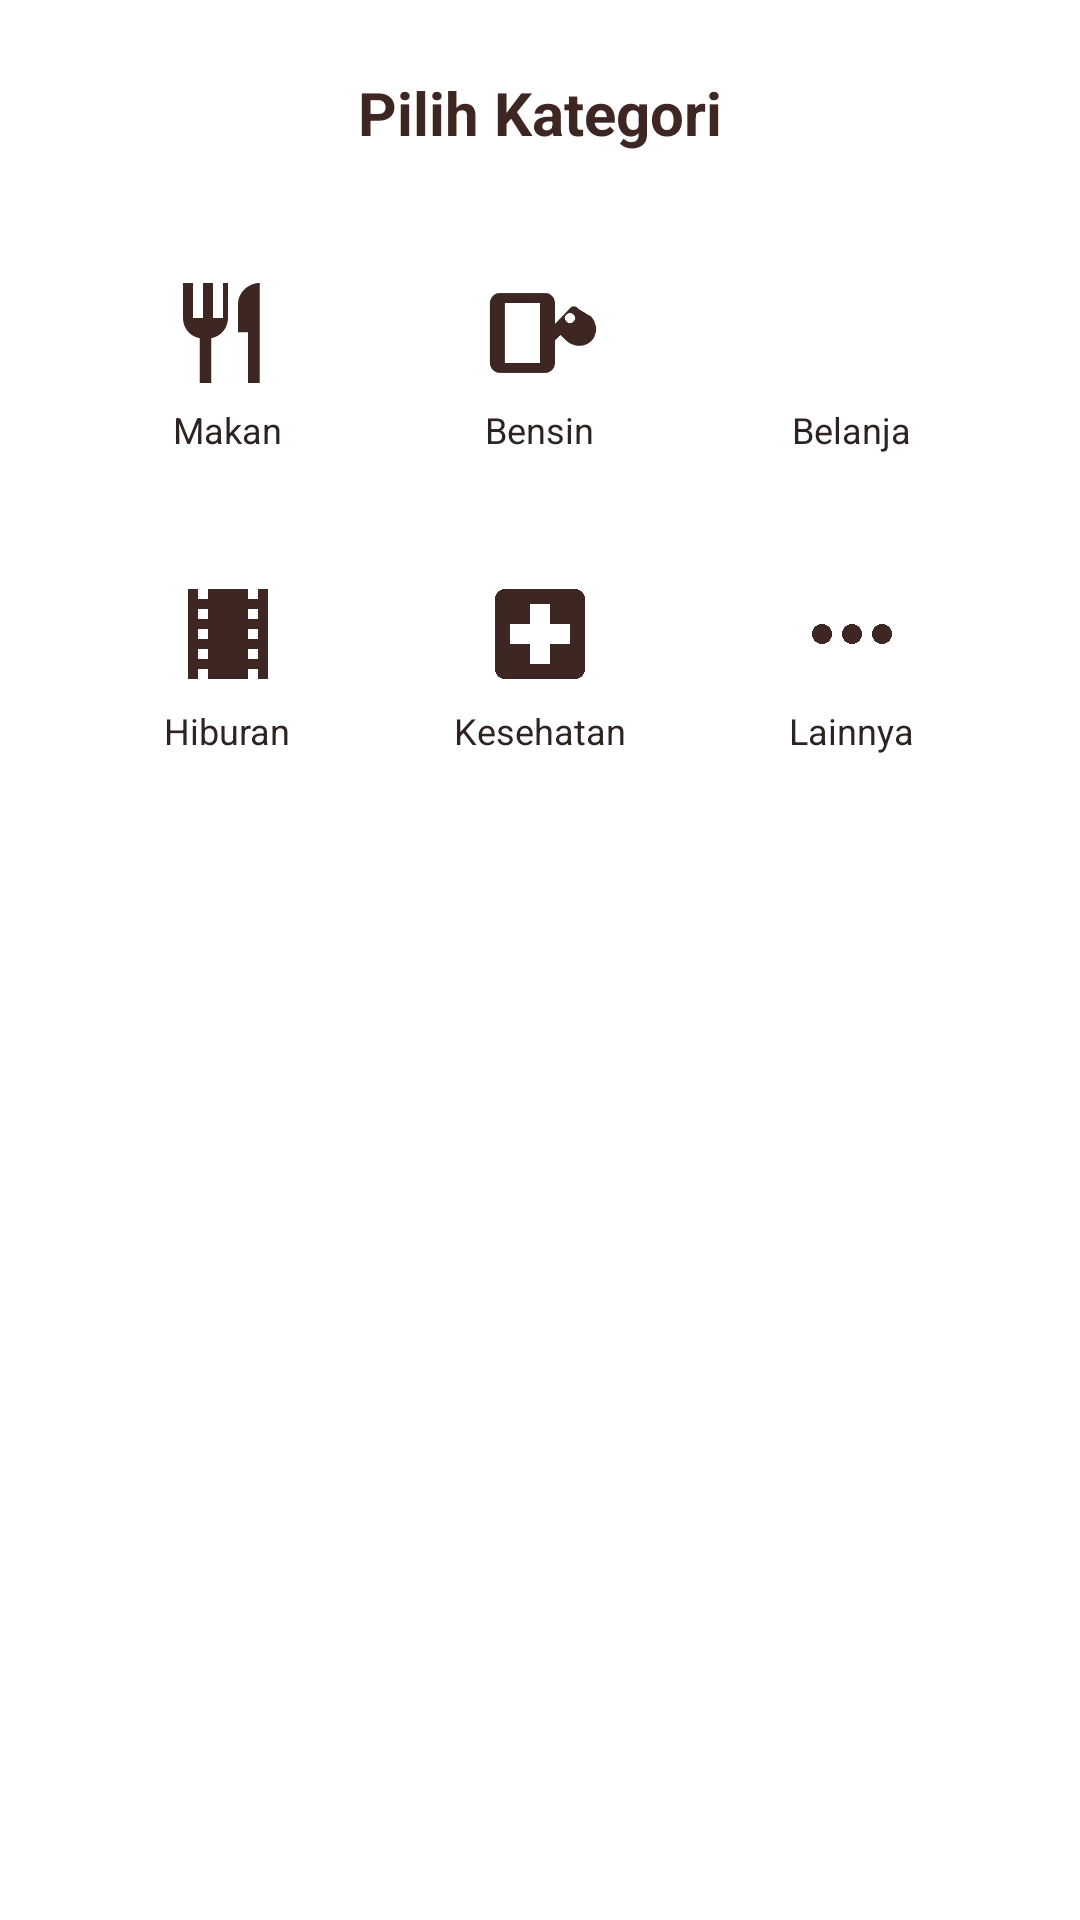

Write the Android layout XML for this screen, with the resource values it uses.
<!-- AndroidManifest.xml: application theme Theme.DailyCash -->
<!-- res/layout/dialog_category_picker.xml -->
<?xml version="1.0" encoding="utf-8"?>
<LinearLayout xmlns:android="http://schemas.android.com/apk/res/android"
    xmlns:app="http://schemas.android.com/apk/res-auto"
    android:layout_width="match_parent"
    android:layout_height="wrap_content"
    android:orientation="vertical"
    android:padding="24dp"
    android:background="@color/white">

    <TextView
        android:layout_width="wrap_content"
        android:layout_height="wrap_content"
        android:text="Pilih Kategori"
        android:textSize="20sp"
        android:textStyle="bold"
        android:textColor="@color/primary_brown"
        android:layout_gravity="center"
        android:layout_marginBottom="24dp"/>

    <GridLayout
        android:layout_width="match_parent"
        android:layout_height="wrap_content"
        android:columnCount="3"
        android:alignmentMode="alignMargins"
        android:columnOrderPreserved="false">

        
        <LinearLayout
            android:id="@+id/cat_food"
            android:layout_width="0dp"
            android:layout_height="wrap_content"
            android:layout_columnWeight="1"
            android:orientation="vertical"
            android:gravity="center"
            android:padding="12dp"
            android:layout_margin="4dp"
            android:background="@drawable/bg_category_item">
            <ImageView
                android:layout_width="40dp"
                android:layout_height="40dp"
                android:src="@drawable/ic_food"
                app:tint="@color/primary_brown"/>
            <TextView
                android:layout_width="wrap_content"
                android:layout_height="wrap_content"
                android:text="Makan"
                android:textSize="12sp"
                android:layout_marginTop="4dp"
                android:textColor="@color/text_main"/>
        </LinearLayout>

        
        <LinearLayout
            android:id="@+id/cat_transport"
            android:layout_width="0dp"
            android:layout_height="wrap_content"
            android:layout_columnWeight="1"
            android:orientation="vertical"
            android:gravity="center"
            android:padding="12dp"
            android:layout_margin="4dp"
            android:background="@drawable/bg_category_item">
            <ImageView
                android:layout_width="40dp"
                android:layout_height="40dp"
                android:src="@drawable/ic_gas_station"
                app:tint="@color/primary_brown"/>
            <TextView
                android:layout_width="wrap_content"
                android:layout_height="wrap_content"
                android:text="Bensin"
                android:textSize="12sp"
                android:layout_marginTop="4dp"
                android:textColor="@color/text_main"/>
        </LinearLayout>

        
        <LinearLayout
            android:id="@+id/cat_shopping"
            android:layout_width="0dp"
            android:layout_height="wrap_content"
            android:layout_columnWeight="1"
            android:orientation="vertical"
            android:gravity="center"
            android:padding="12dp"
            android:layout_margin="4dp"
            android:background="@drawable/bg_category_item">
            <ImageView
                android:layout_width="40dp"
                android:layout_height="40dp"
                android:src="@drawable/ic_shopping_cart"
                app:tint="@color/primary_brown"/>
            <TextView
                android:layout_width="wrap_content"
                android:layout_height="wrap_content"
                android:text="Belanja"
                android:textSize="12sp"
                android:layout_marginTop="4dp"
                android:textColor="@color/text_main"/>
        </LinearLayout>

        
        <LinearLayout
            android:id="@+id/cat_entertainment"
            android:layout_width="0dp"
            android:layout_height="wrap_content"
            android:layout_columnWeight="1"
            android:orientation="vertical"
            android:gravity="center"
            android:padding="12dp"
            android:layout_margin="4dp"
            android:layout_marginTop="12dp"
            android:background="@drawable/bg_category_item">
            <ImageView
                android:layout_width="40dp"
                android:layout_height="40dp"
                android:src="@drawable/ic_entertainment"
                app:tint="@color/primary_brown"/>
            <TextView
                android:layout_width="wrap_content"
                android:layout_height="wrap_content"
                android:text="Hiburan"
                android:textSize="12sp"
                android:layout_marginTop="4dp"
                android:textColor="@color/text_main"/>
        </LinearLayout>

        
        <LinearLayout
            android:id="@+id/cat_health"
            android:layout_width="0dp"
            android:layout_height="wrap_content"
            android:layout_columnWeight="1"
            android:orientation="vertical"
            android:gravity="center"
            android:padding="12dp"
            android:layout_margin="4dp"
            android:layout_marginTop="12dp"
            android:background="@drawable/bg_category_item">
            <ImageView
                android:layout_width="40dp"
                android:layout_height="40dp"
                android:src="@drawable/ic_health"
                app:tint="@color/primary_brown"/>
            <TextView
                android:layout_width="wrap_content"
                android:layout_height="wrap_content"
                android:text="Kesehatan"
                android:textSize="12sp"
                android:layout_marginTop="4dp"
                android:textColor="@color/text_main"/>
        </LinearLayout>

        
        <LinearLayout
            android:id="@+id/cat_others"
            android:layout_width="0dp"
            android:layout_height="wrap_content"
            android:layout_columnWeight="1"
            android:orientation="vertical"
            android:gravity="center"
            android:padding="12dp"
            android:layout_margin="4dp"
            android:layout_marginTop="12dp"
            android:background="@drawable/bg_category_item">
            <ImageView
                android:layout_width="40dp"
                android:layout_height="40dp"
                android:src="@drawable/ic_others"
                app:tint="@color/primary_brown"/>
            <TextView
                android:layout_width="wrap_content"
                android:layout_height="wrap_content"
                android:text="Lainnya"
                android:textSize="12sp"
                android:layout_marginTop="4dp"
                android:textColor="@color/text_main"/>
        </LinearLayout>

    </GridLayout>

</LinearLayout>
<!-- resources referenced by this layout -->
<resources>
  <color name="primary_brown">#3E2723</color>
  <color name="text_main">#2D2422</color>
  <color name="white">#FFFFFF</color>
  <!-- drawable ic_entertainment (drawable) -->
  <vector xmlns:android="http://schemas.android.com/apk/res/android"
      android:width="24dp"
      android:height="24dp"
      android:viewportWidth="24"
      android:viewportHeight="24">
    <path
        android:fillColor="#FF000000"
        android:pathData="M18,3v2h-2V3H8v2H6V3H4v18h2v-2h2v2h8v-2h2v2h2V3H18zM8,17H6v-2h2V17zM8,13H6v-2h2V13zM8,9H6V7h2V9zM18,17h-2v-2h2V17zM18,13h-2v-2h2V13zM18,9h-2V7h2V9z"/>
  </vector>
  <!-- drawable ic_food (drawable) -->
  <vector xmlns:android="http://schemas.android.com/apk/res/android"
      android:width="24dp"
      android:height="24dp"
      android:viewportWidth="24"
      android:viewportHeight="24">
    <path
        android:fillColor="#FF000000"
        android:pathData="M11,9L9,9L9,2L7,2L7,9L5,9L5,2L3,2L3,9c0,2.02 1.44,3.7 3.35,4.07L6.35,22L8.65,22L8.65,13.07C10.56,12.7 12,11.02 12,9L12,2h-1v7zM16,11.85L16,22L18.35,22L18.35,2c-2.4,0 -4.35,1.95 -4.35,4.35v5.5z"/>
  </vector>
  <!-- drawable ic_gas_station (drawable) -->
  <vector xmlns:android="http://schemas.android.com/apk/res/android"
      android:width="24dp"
      android:height="24dp"
      android:viewportWidth="24"
      android:viewportHeight="24">
    <path
        android:fillColor="#FF000000"
        android:pathData="M19.77,7.23l-0.28,-0.28c-0.2,-0.2 -0.45,-0.29 -0.71,-0.29s-0.51,0.1 -0.71,0.29L15,10.19L15,6c0,-1.1 -0.9,-2 -2,-2L4,4c-1.1,0 -2,0.9 -2,2v12c0,1.1 0.9,2 2,2h9c1.1,0 2,-0.9 2,-2v-4.5l1.1,-1.1l0.9,0.9c1,1 2.21,1.41 3.42,1.23c1.21,-0.18 2.18,-0.97 2.58,-2.1c0.44,-1.26 0.17,-2.65 -0.74,-3.7zM12,10L12,18L5,18L5,6h7v4zM18,10c-0.55,0 -1,-0.45 -1,-1s0.45,-1 1,-1s1,0.45 1,1s-0.45,1 -1,1z"/>
  </vector>
  <!-- drawable ic_health (drawable) -->
  <vector xmlns:android="http://schemas.android.com/apk/res/android"
      android:width="24dp"
      android:height="24dp"
      android:viewportWidth="24"
      android:viewportHeight="24">
    <path
        android:fillColor="#FF000000"
        android:pathData="M19,3H5c-1.1,0 -1.99,0.9 -1.99,2L3,19c0,1.1 0.9,2 2,2h14c1.1,0 2,-0.9 2,-2V5c0,-1.1 -0.9,-2 -2,-2zm-1,11h-4v4h-4v-4H6v-4h4V6h4v4h4v4z"/>
  </vector>
  <!-- drawable ic_others (drawable) -->
  <vector xmlns:android="http://schemas.android.com/apk/res/android"
      android:width="24dp"
      android:height="24dp"
      android:viewportWidth="24"
      android:viewportHeight="24">
    <path
        android:fillColor="#FF000000"
        android:pathData="M6,10c-1.1,0 -2,0.9 -2,2s0.9,2 2,2 2,-0.9 2,-2 -0.9,-2 -2,-2zm12,0c-1.1,0 -2,0.9 -2,2s0.9,2 2,2 2,-0.9 2,-2 -0.9,-2 -2,-2zm-6,0c-1.1,0 -2,0.9 -2,2s0.9,2 2,2 2,-0.9 2,-2 -0.9,-2 -2,-2z"/>
  </vector>
  <style name="Theme.DailyCash" parent="Base.Theme.DailyCash" />
  <color name="primary">#3E2723</color>
  <color name="primary_light">#A1887F</color>
  <color name="secondary">#C5A059</color>
  <color name="secondary_container">#FCF9F7</color>
  <color name="secondary_light">#FDF5E6</color>
  <color name="background_light">#FCF9F7</color>
  <color name="surface_light">#FFFFFF</color>
  <color name="on_surface_light">#2D2422</color>
  <color name="surface_variant_light">#F5F5F5</color>
  <color name="outline_light">#BCAAA4</color>
</resources>
